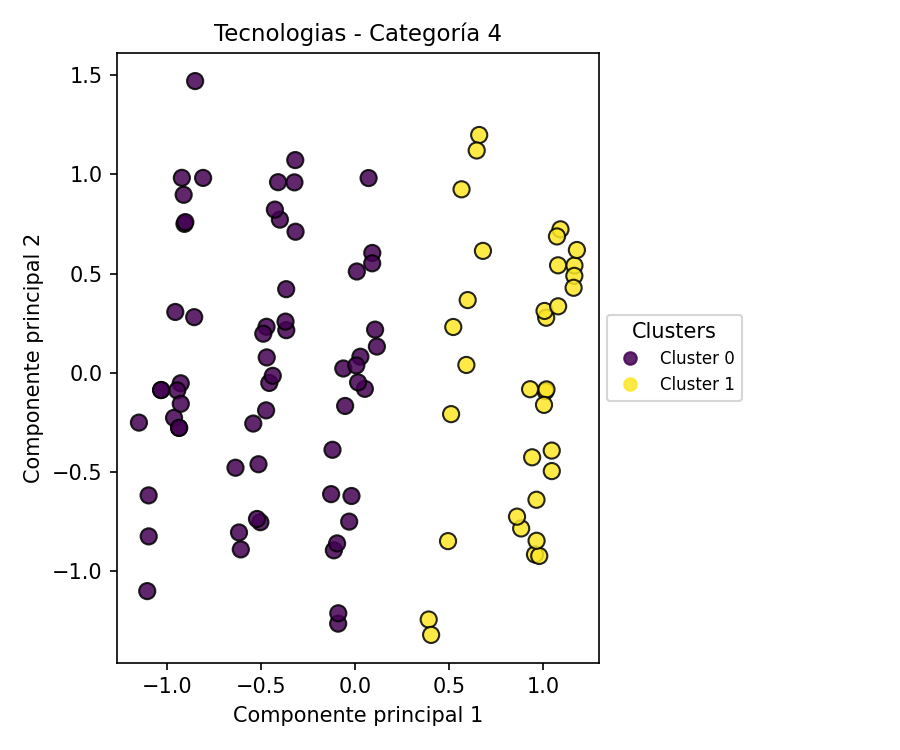

Values plotted in this chart, from the file beside it:
PC1, PC2, Cluster
0.0895, 0.6042, 0
1.091, 0.7232, 1
-0.3203, 1.072, 0
-1.152, -0.2503, 0
0.955, -0.9145, 1
-0.368, 0.2152, 0
1.015, 0.2779, 1
-0.9235, 0.9824, 0
1.011, -0.09198, 1
-0.402, 0.772, 0
-0.4584, -0.05052, 0
1.165, 0.541, 1
-0.1222, -0.3872, 0
0.08894, 0.552, 0
-0.9295, -0.05225, 0
1.006, 0.3121, 1
-0.4118, 0.9606, 0
0.9776, -0.9218, 1
-0.05489, -0.1663, 0
0.6782, 0.6146, 1
1.178, 0.6191, 1
-0.948, -0.08815, 0
1.078, 0.5419, 1
1.072, 0.6873, 1
-0.06468, 0.02225, 0
-0.6194, -0.8037, 0
-0.9139, 0.8971, 0
-0.5059, -0.7518, 0
-0.5437, -0.2551, 0
0.6581, 1.198, 1
-0.1149, -0.8934, 0
0.04998, -0.08025, 0
0.007258, 0.5108, 0
1.044, -0.4944, 1
-0.9382, -0.2767, 0
-0.03343, -0.749, 0
-0.4287, 0.8225, 0
0.5971, 0.3668, 1
1.078, 0.3354, 1
-0.3721, 0.2584, 0
-1.1, -0.8233, 0
0.8815, -0.7834, 1
-0.3246, 0.9597, 0
1.044, -0.3911, 1
0.114, 0.1327, 0
-0.8578, 0.2808, 0
-0.09768, -0.8586, 0
0.4924, -0.8472, 1
-1.1, -0.6168, 0
-0.965, -0.2262, 0
0.01399, -0.04769, 0
1.164, 0.4889, 1
-0.8529, 1.47, 0
0.5644, 0.9247, 1
-0.4399, -0.01461, 0
-0.9096, 0.7506, 0
0.02628, 0.08141, 0
0.5203, 0.2313, 1
0.9635, -0.8454, 1
0.3897, -1.242, 1
... 36 more rows
